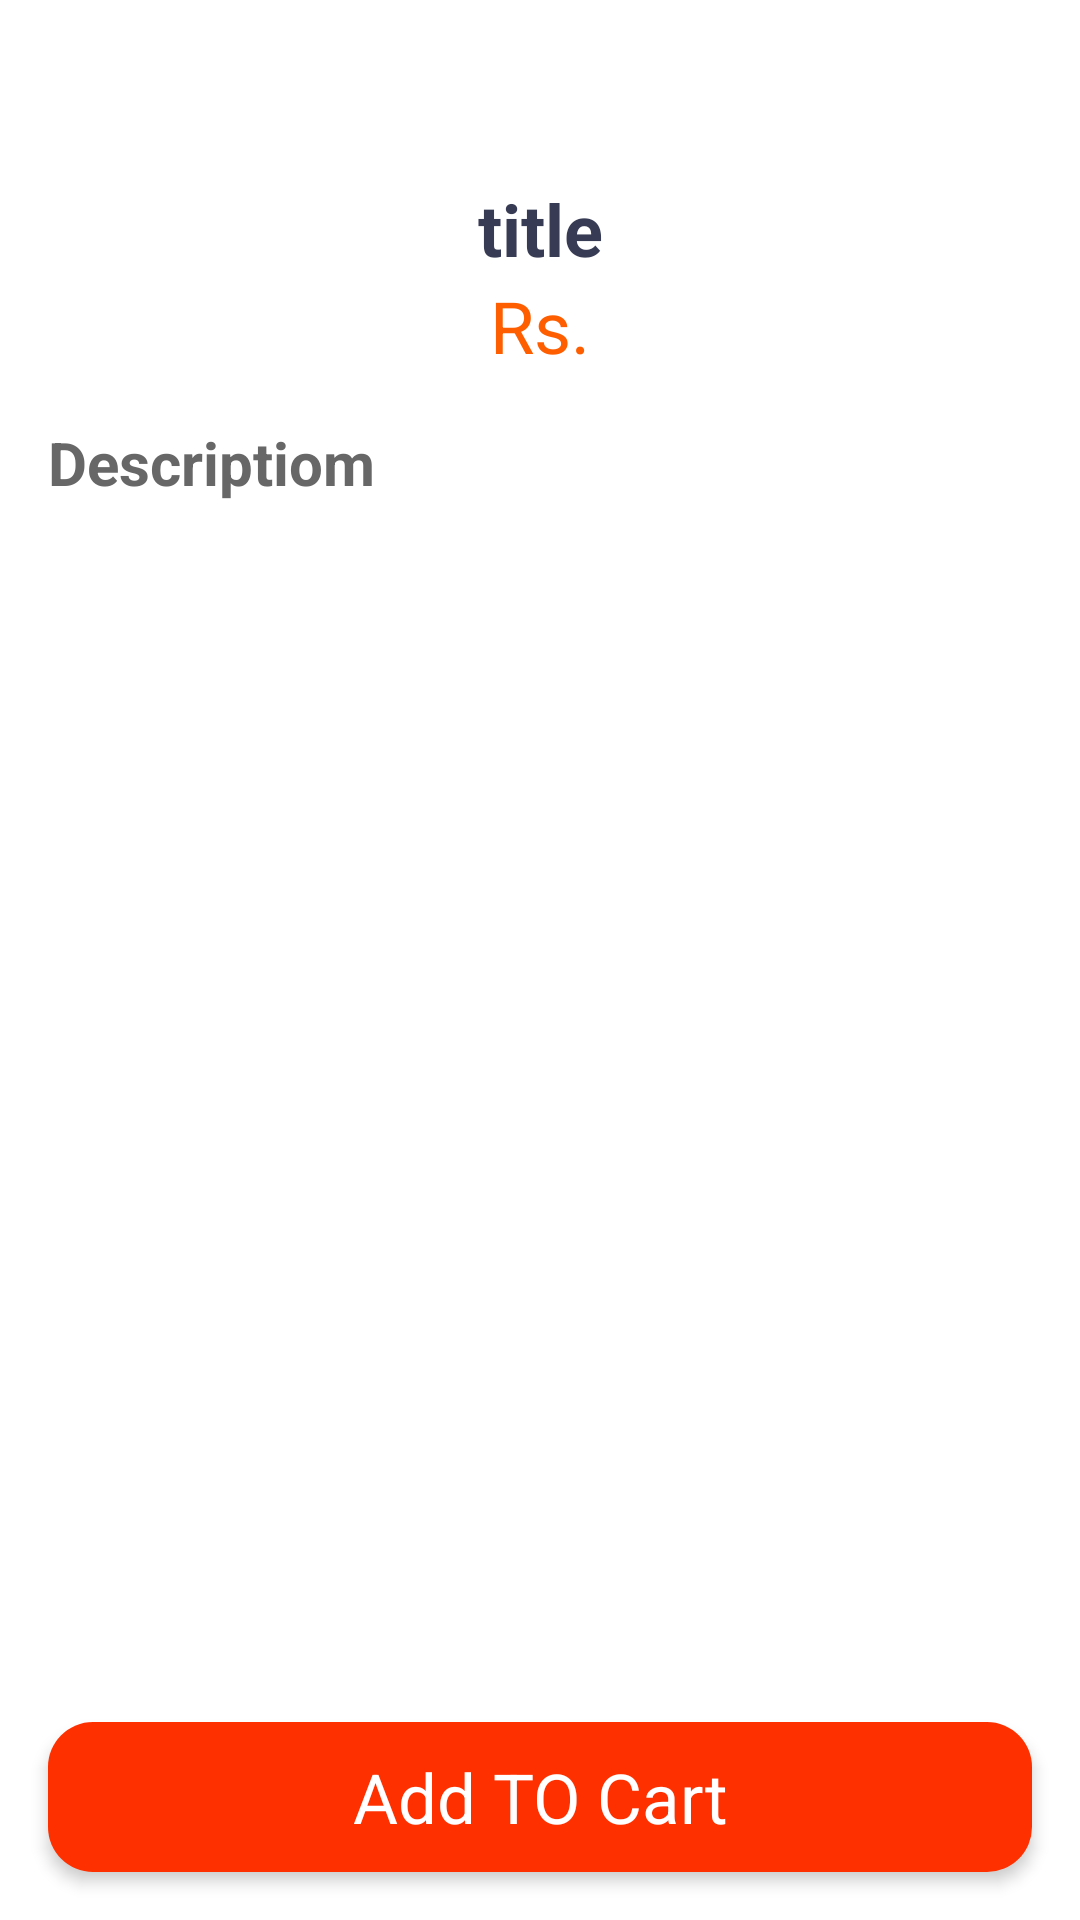

Produce the Android XML layout that renders to this screen, including the resource entries it uses.
<!-- AndroidManifest.xml: application theme Theme.DineoJUET -->
<!-- res/layout/activity_show_details.xml -->
<?xml version="1.0" encoding="utf-8"?>
<androidx.constraintlayout.widget.ConstraintLayout xmlns:android="http://schemas.android.com/apk/res/android"
    xmlns:app="http://schemas.android.com/apk/res-auto"
    xmlns:tools="http://schemas.android.com/tools"
    android:layout_width="match_parent"
    android:layout_height="match_parent"
    tools:context=".ShowDetailsActivity">

    <ScrollView
        android:id="@+id/scrollView2"
        android:layout_width="match_parent"
        android:layout_height="match_parent">

        <LinearLayout
            android:layout_width="match_parent"
            android:layout_height="wrap_content"
            android:orientation="vertical">

            <TextView
                android:id="@+id/titleTxt"
                android:layout_width="match_parent"
                android:layout_height="wrap_content"
                android:layout_marginTop="60sp"
                android:text="title"
                android:textAlignment="center"
                android:textColor="#373b54"
                android:textSize="24sp"
                android:textStyle="bold" />

            <TextView
                android:id="@+id/priceTxt"
                android:layout_width="match_parent"
                android:layout_height="wrap_content"
                android:text="Rs."
                android:textAlignment="center"
                android:textColor="#ff5e00"
                android:textSize="24sp" />

            <ImageView
                android:id="@+id/picFood"
                android:layout_width="match_parent"
                android:layout_height="wrap_content"
                tools:srcCompat="@tools:sample/avatars" />

            <TextView
                android:id="@+id/descriptionTxt"
                android:layout_width="match_parent"
                android:layout_height="wrap_content"
                android:layout_margin="16sp"
                android:text="Descriptiom"
                android:textColor="#686767"
                android:textSize="20sp"
                android:textStyle="bold" />

        </LinearLayout>
    </ScrollView>

    <TextView
        android:id="@+id/addToCartBtn"
        android:layout_width="0dp"
        android:layout_height="50dp"
        android:text="Add TO Cart"
        android:elevation="3dp"
        android:layout_margin="16dp"
        android:gravity="center"
        android:textSize="23sp"
        android:textColor="@color/white"
        android:background="@drawable/addbackground"
        app:layout_constraintBottom_toBottomOf="@+id/scrollView2"
        app:layout_constraintEnd_toEndOf="parent"
        app:layout_constraintStart_toStartOf="parent" />

</androidx.constraintlayout.widget.ConstraintLayout>
<!-- resources referenced by this layout -->
<resources>
  <color name="white">#FFFFFFFF</color>
  <!-- drawable addbackground (drawable) -->
  <?xml version="1.0" encoding="utf-8"?>
  <selector xmlns:android="http://schemas.android.com/apk/res/android">
      <item>
          <shape android:shape="rectangle">
              <corners android:radius="15dp"/>
              <solid android:color="#ff3000"/>
          </shape>
      </item>
  </selector>
  <style name="Theme.DineoJUET" parent="Theme.MaterialComponents.DayNight.DarkActionBar">
          
          <item name="colorPrimary">@color/purple_500</item>
          <item name="colorPrimaryVariant">@color/purple_700</item>
          <item name="colorOnPrimary">@color/white</item>
          
          <item name="colorSecondary">@color/teal_200</item>
          <item name="colorSecondaryVariant">@color/teal_700</item>
          <item name="colorOnSecondary">@color/black</item>
          
          <item name="android:statusBarColor">?attr/colorPrimaryVariant</item>
          
      </style>
  <color name="purple_500">#FF6200EE</color>
  <color name="purple_700">#FF3700B3</color>
  <color name="teal_200">#FF03DAC5</color>
  <color name="teal_700">#FF018786</color>
  <color name="black">#FF000000</color>
</resources>
